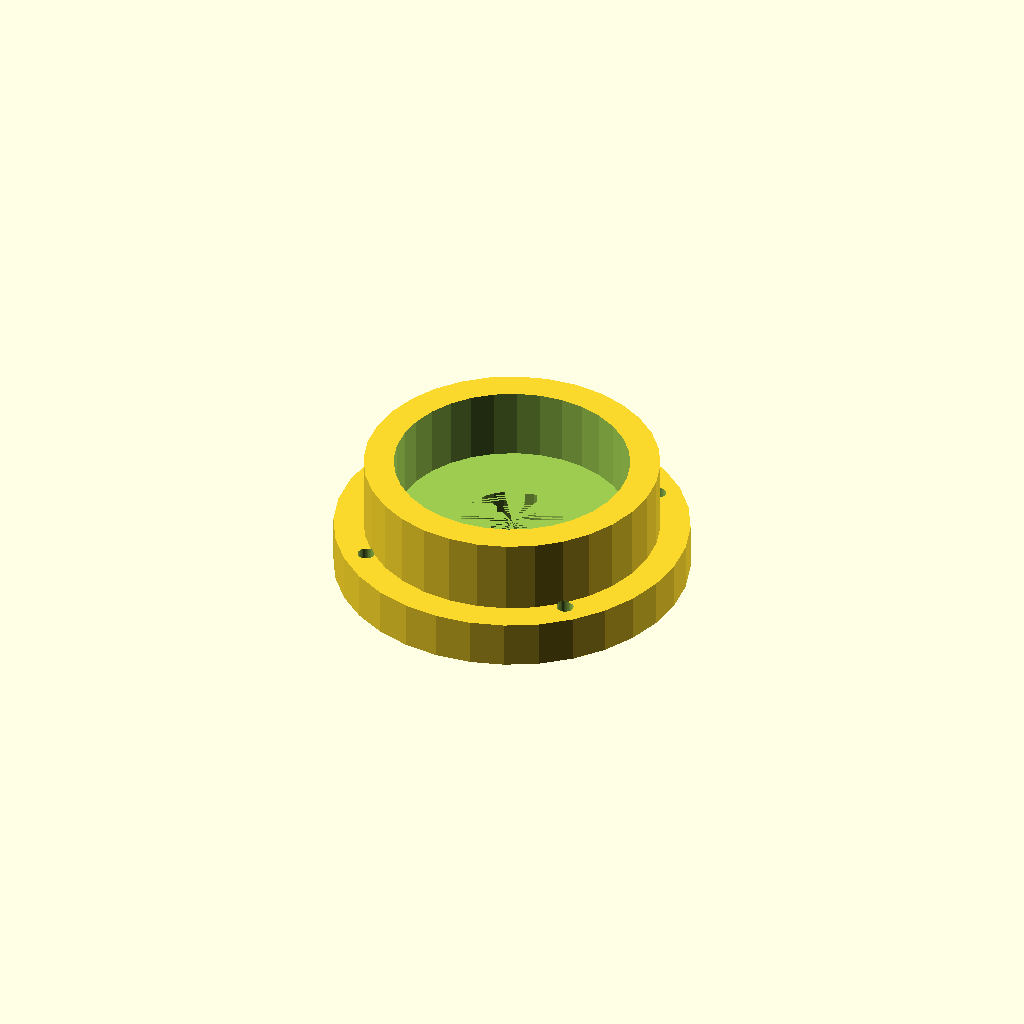
Cell 1: rendered with the file's own defaults.
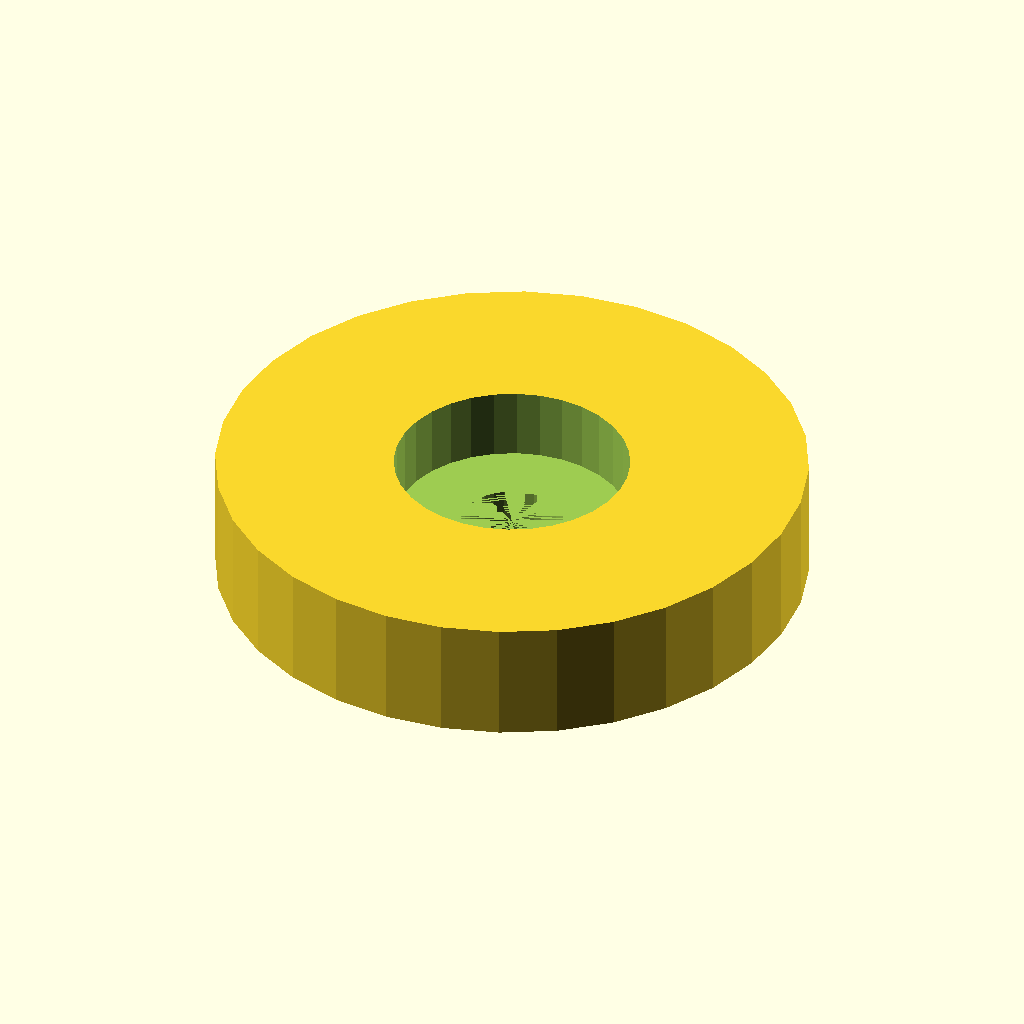
Cell 2: body_od = 118.2 (everything else at default).
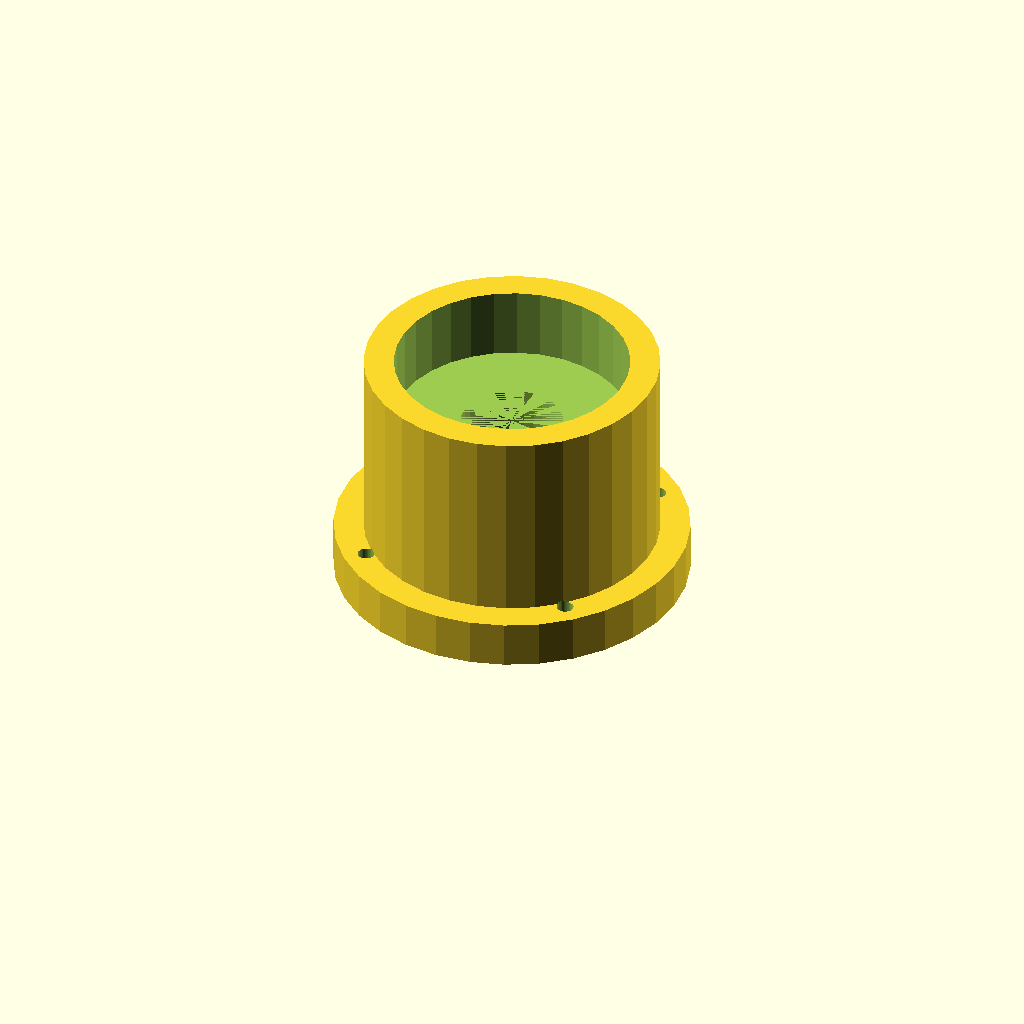
Cell 3: the same model with body_h = 48.8.
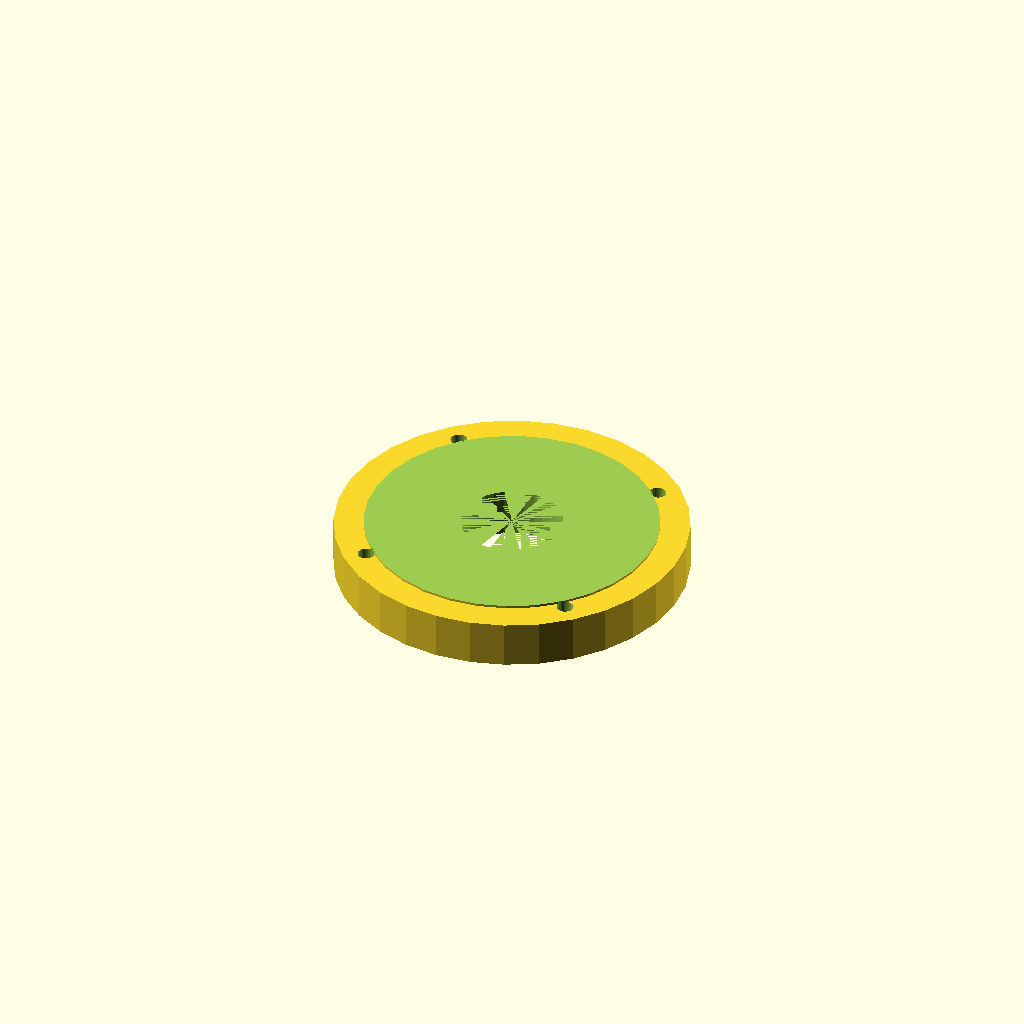
Cell 4 — pocket_d set to 94.2, the other parameters unchanged.
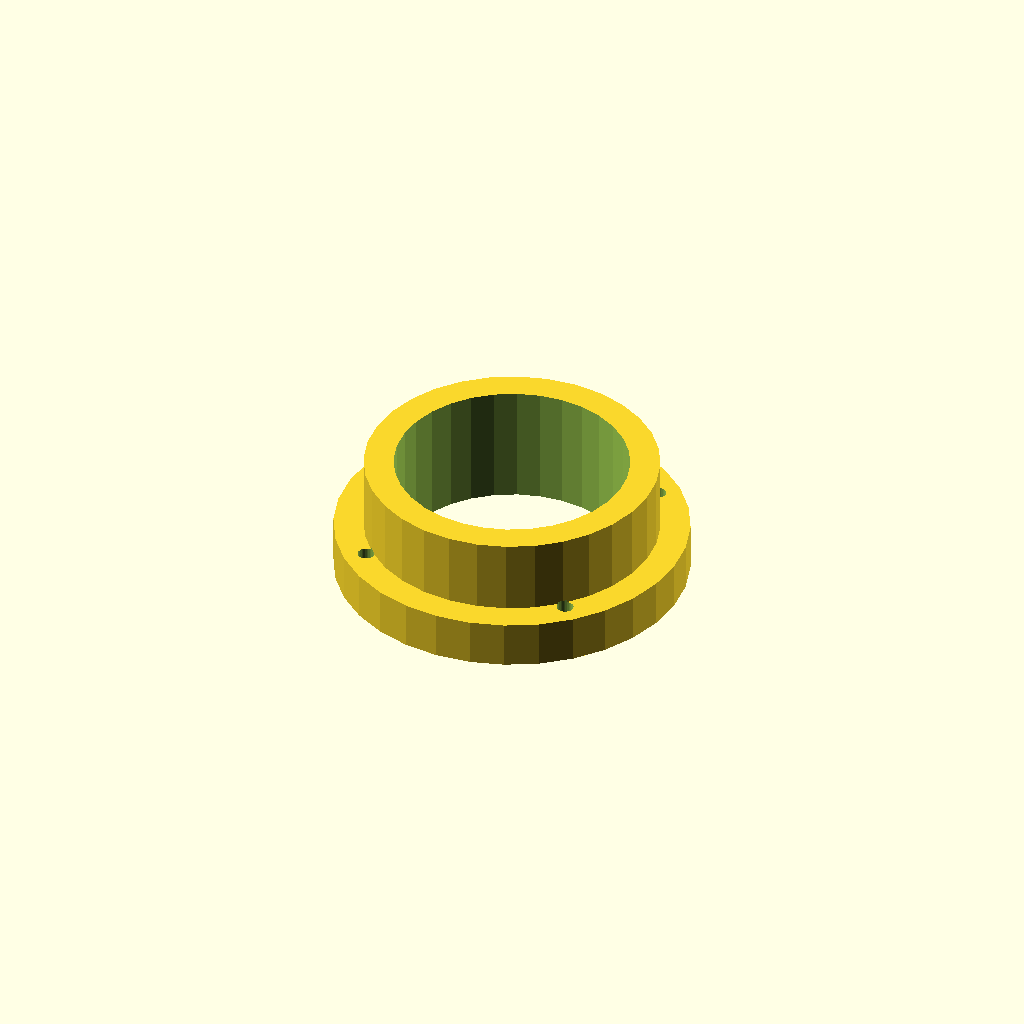
Cell 5: the same model with seat_h = 28.8.
All cells are drawn from one camera (rotation 55°, 0°, 25°, orthographic, colour scheme Cornfield), so only the parameter changes between them.
Source of the model, optional_data/data/gen2/bearings/part_0056.scad:
$fn = 32;

// ----------------------------------------------------------------------
// Bearing housing: seat for 6204 (47 x 14 mm), 59.1 mm body
// ----------------------------------------------------------------------

// --- parameters (mm) ---
body_od = 59.1;           // housing outside diameter
body_h = 24.4;            // overall housing height
wall = 6;                 // wall thickness
pocket_d = 47.1;          // 6204 seat, 0.1 mm clearance
seat_h = 14.4;            // pocket depth
shoulder = 2;             // shoulder under the bearing
pass_d = 20.5;            // shaft passage
flange_dia = 71.1;        // mounting flange diameter
flange_t = 8;             // flange thickness
bolt_d = 3.4;             // flange bolt clearance
bolt_r = 30.85;           // flange bolt circle radius

module body() {
  cylinder(h = body_h, d = body_od);
}

module flange() {
  /* flange sunk 1.5 mm into the body */
  cylinder(h = flange_t + 1.5, d = flange_dia);
}

difference() {
  union() {
    body();
    flange();
  }
  translate([0, 0, body_h - seat_h]) cylinder(h = seat_h + 1, d = pocket_d);
  translate([0, 0, -1]) cylinder(h = body_h - seat_h + 1, d = pass_d);
  for (i = [0 : 3]) rotate([0, 0, 45 + i * 90]) translate([bolt_r, 0, -1])
    cylinder(h = flange_t + 3, d = bolt_d);
}
Parameter table extracted from the source (name, type, default, range or options):
body_od: number, default 59.1
body_h: number, default 24.4
wall: number, default 6
pocket_d: number, default 47.1
seat_h: number, default 14.4
shoulder: number, default 2
pass_d: number, default 20.5
flange_dia: number, default 71.1
flange_t: number, default 8
bolt_d: number, default 3.4
bolt_r: number, default 30.85
